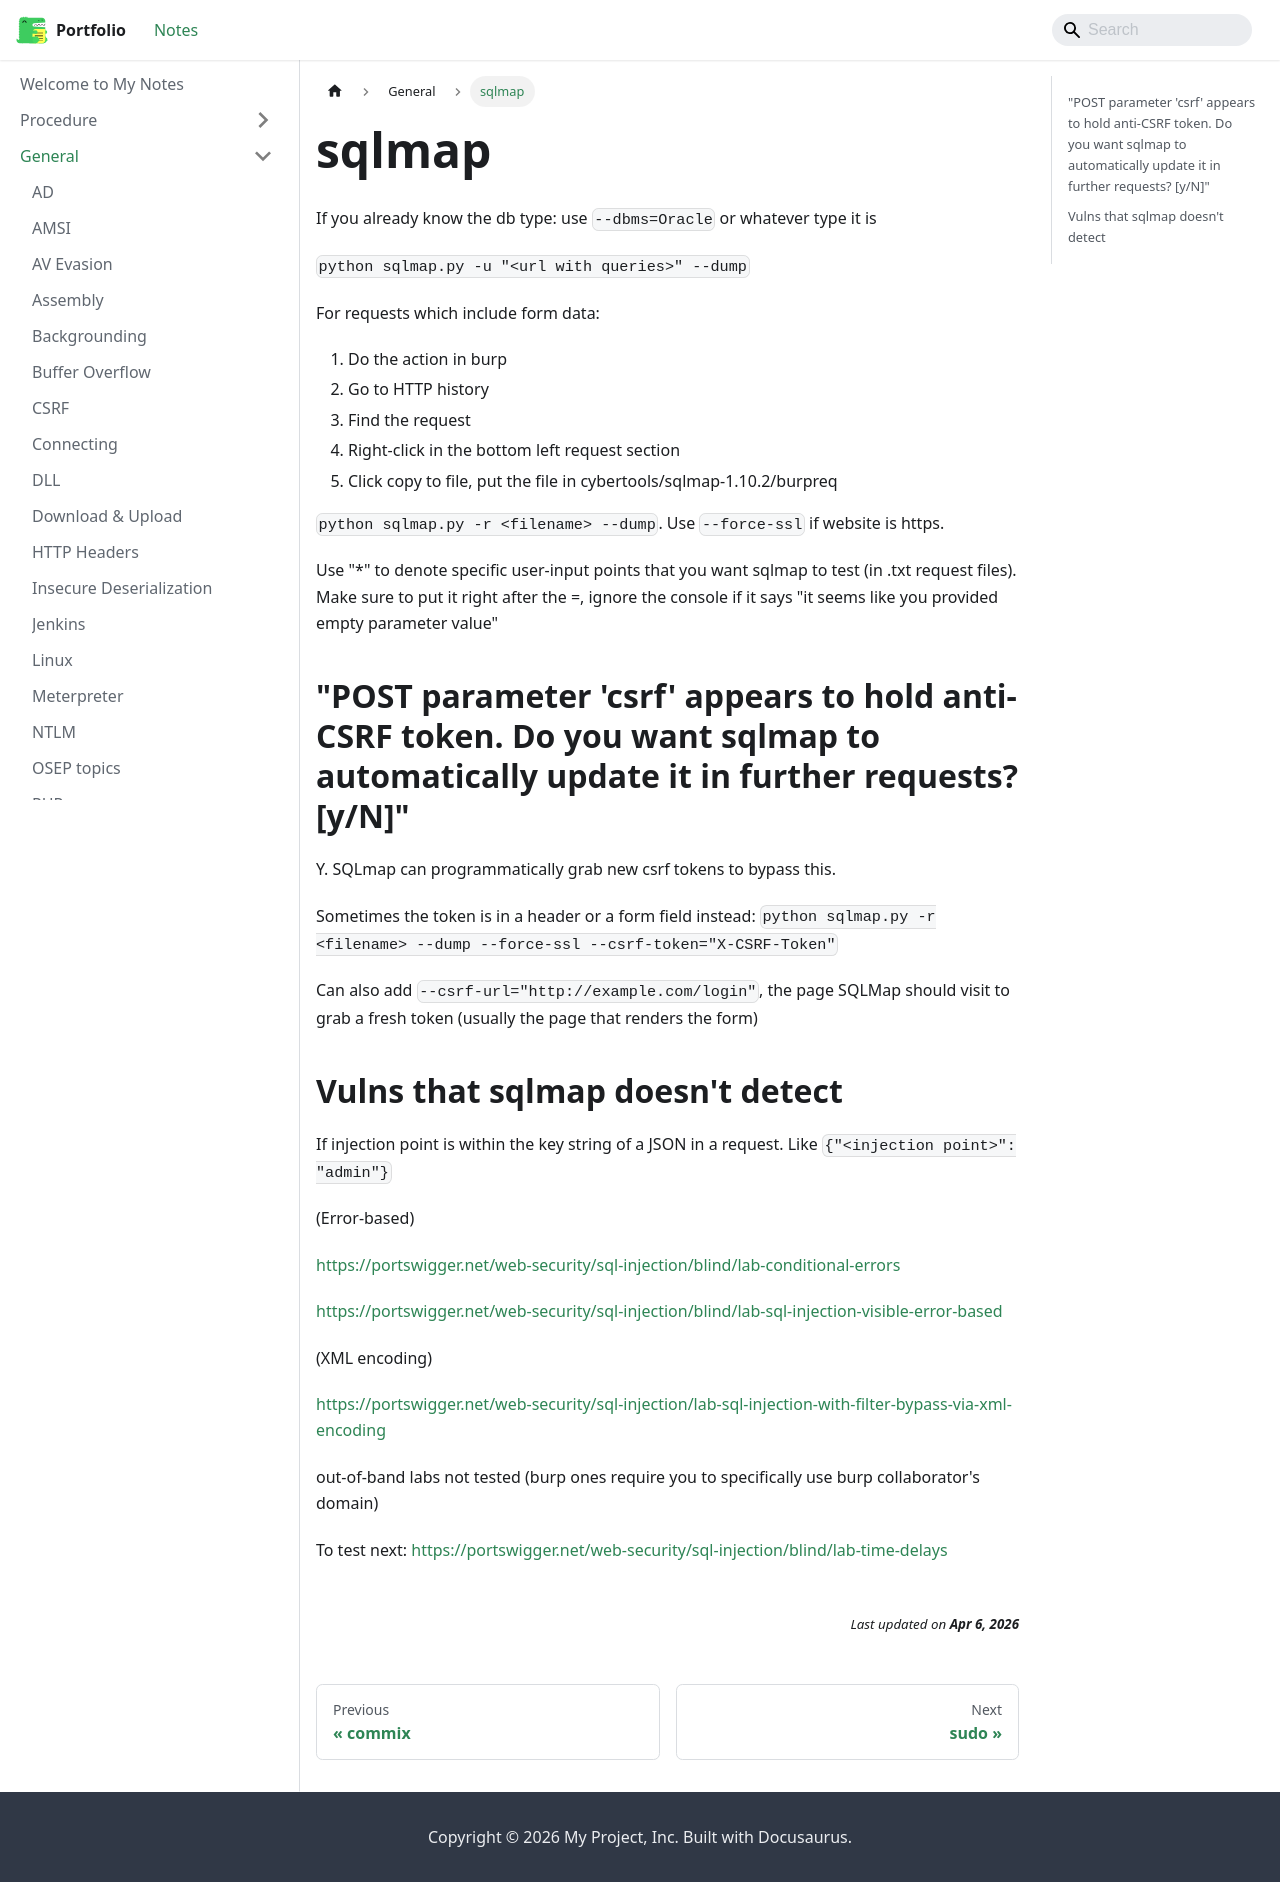

repository: jh1h1h/portfolio · page: docs/general/sqlmap.html · generator: docusaurus

If you already know the db type: use `--dbms=Oracle` or whatever type it is

`python sqlmap.py -u "<url with queries>" --dump`

For requests which include form data:

1. Do the action in burp
2. Go to HTTP history
3. Find the request
4. Right-click in the bottom left request section
5. Click copy to file, put the file in cybertools/sqlmap-1.10.2/burpreq

`python sqlmap.py -r <filename> --dump`. Use `--force-ssl` if website is https.

Use "*" to denote specific user-input points that you want sqlmap to test (in .txt request files). Make sure to put it right after the =, ignore the console if it says "it seems like you provided empty parameter value"

## "POST parameter 'csrf' appears to hold anti-CSRF token. Do you want sqlmap to automatically update it in further requests? [y/N]"
Y. SQLmap can programmatically grab new csrf tokens to bypass this.

Sometimes the token is in a header or a form field instead:
`python sqlmap.py -r <filename> --dump --force-ssl --csrf-token="X-CSRF-Token"`

Can also add `--csrf-url="http://example.com/login"`, the page SQLMap should visit to grab a fresh token (usually the page that renders the form)

## Vulns that sqlmap doesn't detect
If injection point is within the key string of a JSON in a request.
Like `{"<injection point>": "admin"}`

(Error-based)

https://portswigger.net/web-security/sql-injection/blind/lab-conditional-errors

https://portswigger.net/web-security/sql-injection/blind/lab-sql-injection-visible-error-based

(XML encoding)

https://portswigger.net/web-security/sql-injection/lab-sql-injection-with-filter-bypass-via-xml-encoding

out-of-band labs not tested (burp ones require you to specifically use burp collaborator's domain)

To test next: https://portswigger.net/web-security/sql-injection/blind/lab-time-delays
